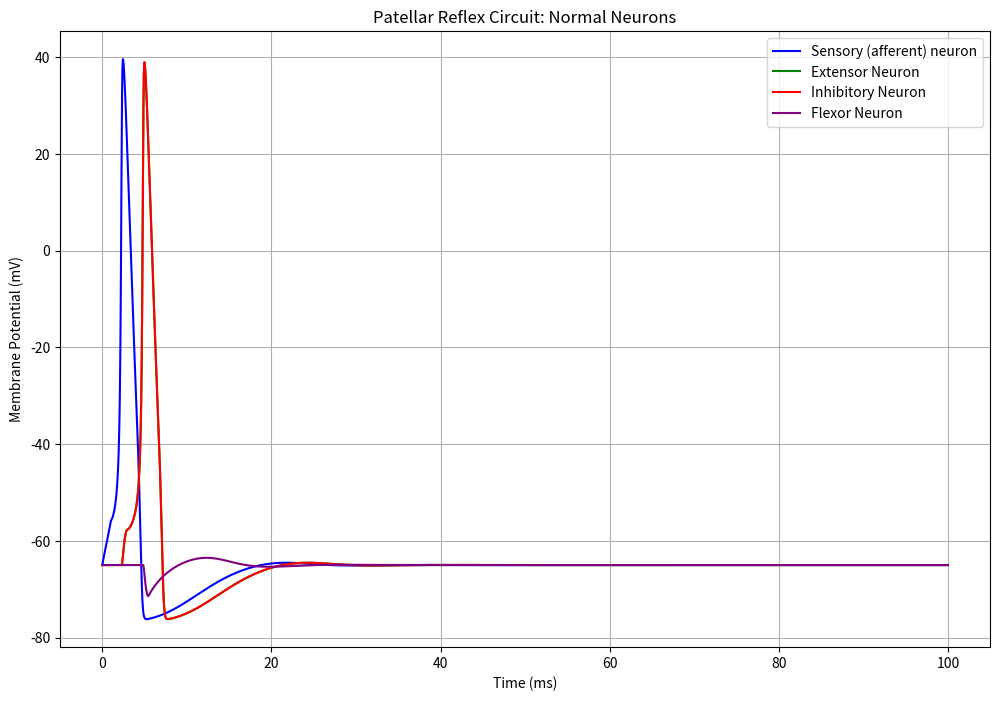
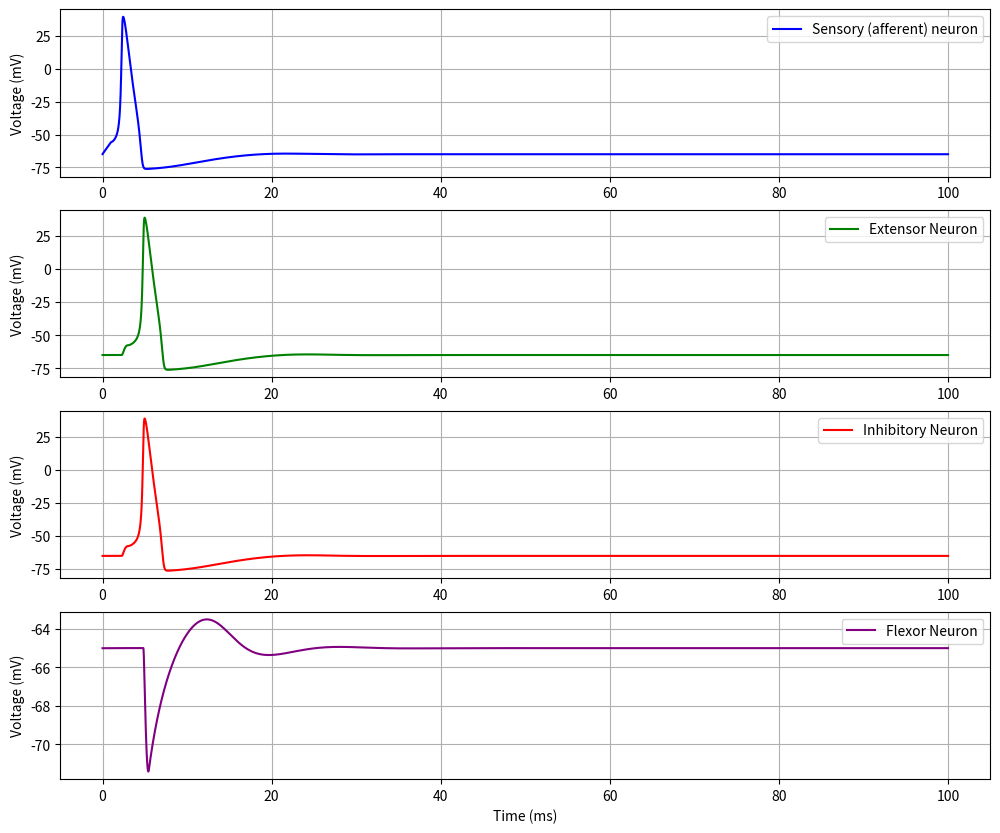

The script that saved these images, in order:
import numpy as np
import matplotlib.pyplot as plt


# Dmylination effect parameters
isSensoryMylinated = 1
isExtensorMylinated = 1
isFlexorMylinated = 1
isInhibitorMylinated = 1


# Helper functions for gating variables
def alpha_m(V):
    return 0.1 * (V + 40) / (1 - np.exp(-(V + 40) / 10))


def beta_m(V):
    return 4.0 * np.exp(-(V + 65) / 18)


def alpha_h(V):
    return 0.07 * np.exp(-(V + 65) / 20)


def beta_h(V):
    return 1 / (1 + np.exp(-(V + 35) / 10))


def alpha_n(V):
    return 0.01 * (V + 55) / (1 - np.exp(-(V + 55) / 10))


def beta_n(V):
    return 0.125 * np.exp(-(V + 65) / 80)


class Neuron:
    """
    Represents a single neuron with Hodgkin-Huxley dynamics.
    """

    def __init__(self, Cm, g_Na, g_K, g_L, E_Na, E_K, E_L, I_ext=0.0):
        self.Cm = Cm  # Membrane capacitance (uF/cm^2)
        self.g_Na = g_Na  # Sodium conductance (mS/cm^2)
        self.g_K = g_K  # Potassium conductance (mS/cm^2)
        self.g_L = g_L  # Leak conductance (mS/cm^2)
        self.E_Na = E_Na  # Sodium reversal potential (mV)
        self.E_K = E_K  # Potassium reversal potential (mV)
        self.E_L = E_L  # Leak reversal potential (mV)
        self.I_ext = I_ext  # External current (uA/cm^2)

        # State variables
        self.V = -65.0  # Membrane potential (mV)
        self.m = alpha_m(self.V) / (
            alpha_m(self.V) + beta_m(self.V)
        )  # Sodium activation
        self.h = alpha_h(self.V) / (
            alpha_h(self.V) + beta_h(self.V)
        )  # Sodium inactivation
        self.n = alpha_n(self.V) / (
            alpha_n(self.V) + beta_n(self.V)
        )  # Potassium activation

    def update(self, dt, synaptic_input=0.0):
        """
        Updates the state of the neuron for one time step.

        Parameters:
            dt (float): Time step (ms)
            synaptic_input (float): Input current from synaptic connections (uA/cm^2)
        """

        # Total input current
        I_total = self.I_ext + synaptic_input

        # Compute ionic currents
        I_Na = self.g_Na * self.m**3 * self.h * (self.V - self.E_Na)
        I_K = self.g_K * self.n**4 * (self.V - self.E_K)
        I_L = self.g_L * (self.V - self.E_L)
        I_ion = I_total - (I_Na + I_K + I_L)

        # Update membrane potential
        self.V += (I_ion / self.Cm) * dt

        # Update gating variables
        self.m += (alpha_m(self.V) * (1 - self.m) - beta_m(self.V) * self.m) * dt
        self.h += (alpha_h(self.V) * (1 - self.h) - beta_h(self.V) * self.h) * dt
        self.n += (alpha_n(self.V) * (1 - self.n) - beta_n(self.V) * self.n) * dt


# Define parameters for the neurons in the patellar reflex circuit
Cm_normal = 1.0  # Normal membrane capacitance (uF/cm^2)
Cm_demyelinated = 5.0  # Increased capacitance for demyelinated neurons
g_Na, g_K, g_L = 120.0, 36.0, 0.3  # Conductances (mS/cm^2)
E_Na, E_K, E_L = 50.0, -77.0, -54.387  # Reversal potentials (mV)

# Create the neurons
sensory = Neuron(
    Cm_normal if isSensoryMylinated else Cm_demyelinated,
    g_Na,
    g_K,
    g_L,
    E_Na,
    E_K,
    E_L,
)  # Sensory neuron
extensor = Neuron(
    Cm_normal if isExtensorMylinated else Cm_demyelinated,
    g_Na,
    g_K,
    g_L,
    E_Na,
    E_K,
    E_L,
)  # Extensor motor neuron
inhibitory = Neuron(
    Cm_normal if isInhibitorMylinated else Cm_demyelinated,
    g_Na,
    g_K,
    g_L,
    E_Na,
    E_K,
    E_L,
)  # Inhibitory interneuron
flexor = Neuron(
    Cm_normal if isFlexorMylinated else Cm_demyelinated,
    g_Na,
    g_K,
    g_L,
    E_Na,
    E_K,
    E_L,
)  # Flexor motor neuron

# Simulation parameters
dt = 0.01  # Time step (ms)
T = 100  # Total simulation time (ms)
time = np.arange(0, T, dt)

# Initialize activity traces
sensory_trace, extensor_trace, inhibitory_trace, flexor_trace = [], [], [], []

# Simulation loop for the circuit
for t in time:
    # Synaptic connections
    synapse_sensory_extensor = max(0, sensory.V - 20)  # Excitatory to extensor
    synapse_sensory_inhibitory = max(0, sensory.V - 20)  # Excitatory to inhibitory
    synapse_inhibitory_flexor = -max(0, inhibitory.V - 20)  # Inhibitory to flexor

    # Update neurons
    sensory.update(dt, 10 if (0 <= t <= 1) else 0)
    extensor.update(dt, synapse_sensory_extensor)
    inhibitory.update(dt, synapse_sensory_inhibitory)
    flexor.update(dt, synapse_inhibitory_flexor)

    # Record activity
    sensory_trace.append(sensory.V)
    extensor_trace.append(extensor.V)
    inhibitory_trace.append(inhibitory.V)
    flexor_trace.append(flexor.V)

"""
Plot results overlapping
"""
plt.figure(figsize=(12, 8))
plt.plot(time, sensory_trace, "b", label="Sensory (afferent) neuron")
plt.plot(time, extensor_trace, "g", label="Extensor Neuron")
plt.plot(time, inhibitory_trace, "r", label="Inhibitory Neuron")
plt.plot(time, flexor_trace, "purple", label="Flexor Neuron")
plt.title("Patellar Reflex Circuit: Normal Neurons")
plt.xlabel("Time (ms)")
plt.ylabel("Membrane Potential (mV)")
plt.legend()
plt.grid()

"""
Plotting separated
"""
# Plot results
plt.figure(figsize=(12, 10))
# Sensory neuron
plt.subplot(4, 1, 1)
plt.plot(time, sensory_trace, "b", label="Sensory (afferent) neuron")
plt.ylabel("Voltage (mV)")
plt.legend()
plt.grid()
# Extensor motor neuron
plt.subplot(4, 1, 2)
plt.plot(time, extensor_trace, "g", label="Extensor Neuron")
plt.ylabel("Voltage (mV)")
plt.legend()
plt.grid()
# Inhibitory interneuron
plt.subplot(4, 1, 3)
plt.plot(time, inhibitory_trace, "r", label="Inhibitory Neuron")
plt.ylabel("Voltage (mV)")
plt.legend()
plt.grid()
# Flexor motor neuron
plt.subplot(4, 1, 4)
plt.plot(time, flexor_trace, "purple", label="Flexor Neuron")
plt.xlabel("Time (ms)")
plt.ylabel("Voltage (mV)")
plt.grid()
plt.legend()

plt.show()
